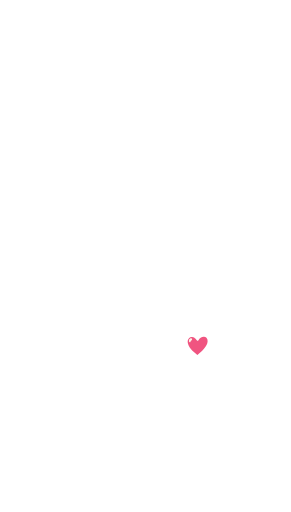
t = 0.00 s
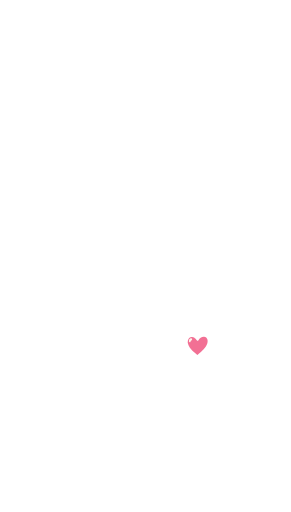
t = 1.13 s
t = 1.88 s: frame unchanged from t = 1.13 s, image omitted
t = 3.00 s: frame unchanged from t = 0.00 s, image omitted
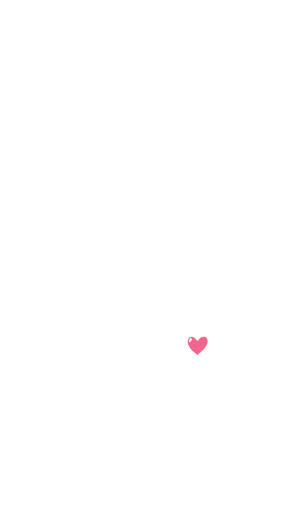
t = 4.13 s
t = 4.88 s: frame unchanged from t = 4.13 s, image omitted

The animated SVG that drew these frames (rendered in a browser with its animation timeline set to each time). Animation: 1 SMIL element (animate=1); one cycle of 6.00 s, repeats indefinitely.

<?xml version='1.0' encoding='UTF-8'?>
<svg xmlns="http://www.w3.org/2000/svg" viewBox="0 0 946.48 1665.45" width="946.48" height="1665.45"><defs>
    <style>
      .cls-1 {
        fill: #fcfaf2;
      }

      .cls-2 {
        fill: #f05480;
      }

      .cls-3 {
        fill: #fbf4e5;
      }

      .cls-4 {
        fill: #fdf5e9;
        stroke: #231f20;
        stroke-miterlimit: 10;
        stroke-width: 12px;
      }

      .cls-5 {
        fill: #f6c32e;
      }

      .cls-6 {
        fill: #fae1c8;
      }

      .cls-7 {
        fill: #040404;
      }
    </style>
  </defs>
  <g><g id="e67">
          <path class="cls-2" d="M625.84,1141.21c-6.97-7.58-12.9-15.15-14.81-24.78-1.75-8.82,2.16-18.28,11.34-19.9,11.38-2.01,17.14,11.34,19.32,11.97,1.58.46,2.95-.21,3.86-1.85,3.67-6.61,10.53-11.53,18.26-10.97,5.29.38,9.49,4.11,10.82,8.99,4.34,15.91-12.52,33.06-25.3,43.78l-7.28,6.12-16.22-13.35ZM624.2,1105.39c1.15-.9.22-2.8-.54-3.29-.8-.52-2.07-1.18-3.42-.68-4.66,1.72-6.72,7.56-3.9,11.35.29.39,1.8.35,2.07.13,1.05-.82-.29-2.76,5.79-7.5Z" id="e68"/>
          <path class="cls-3" d="M624.2,1105.39c-6.08,4.74-4.74,6.69-5.79,7.5-.28.21-1.78.26-2.07-.13-2.82-3.79-.77-9.63,3.9-11.35,1.35-.5,2.62.17,3.42.68.76.49,1.7,2.39.54,3.29Z" id="e69"/>
        </g>
        <animate attributeName="opacity" values="1;0.78;1;0.86;1" keyTimes="0;0.25;0.5;0.75;1" dur="6s" repeatCount="indefinite"/></g></svg>
